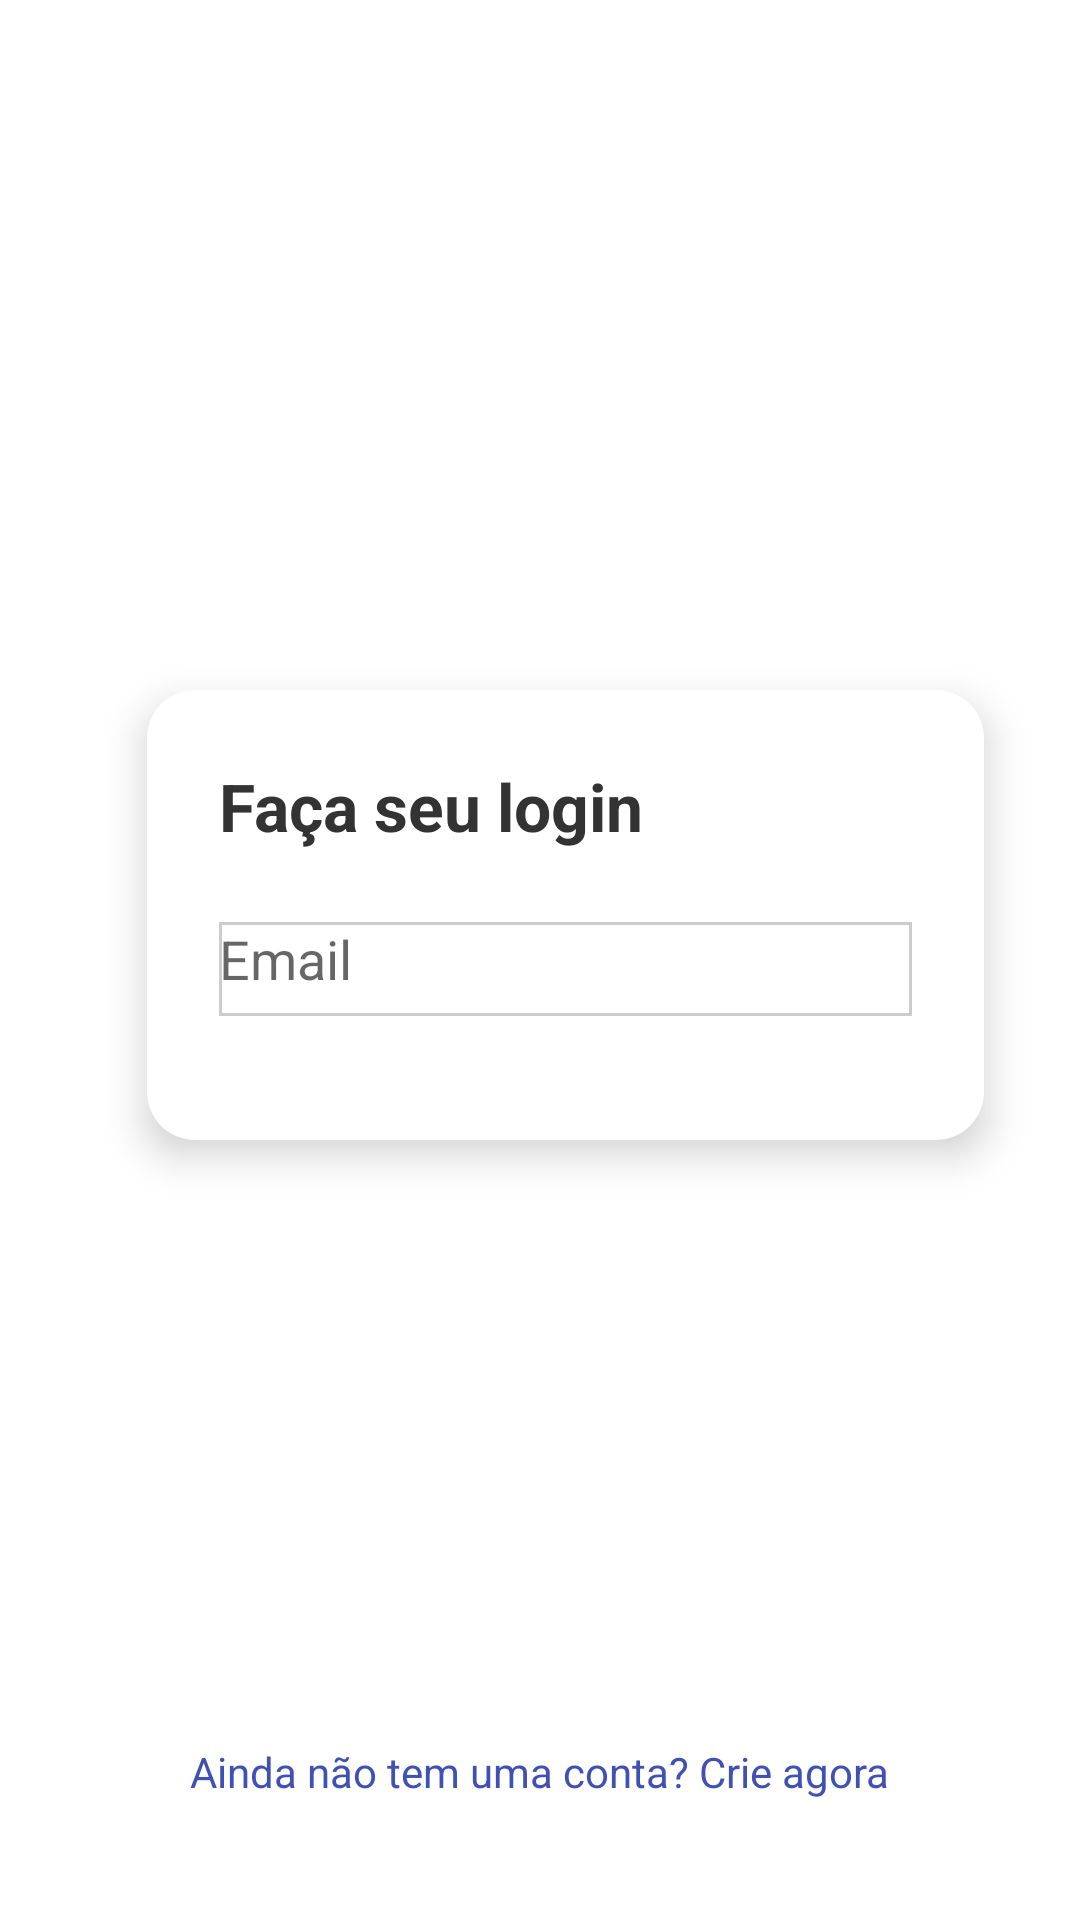

Here is an Android app screen rendered from its layout file. Give the layout XML and the strings, colors and styles it references.
<!-- AndroidManifest.xml: activity theme Theme.Ivalid -->
<!-- res/layout/login.xml -->
<?xml version="1.0" encoding="utf-8"?>
<RelativeLayout xmlns:android="http://schemas.android.com/apk/res/android"
    android:layout_width="match_parent"
    android:layout_height="match_parent"
    android:padding="16dp">

    

    

    

    <ImageView
        android:id="@+id/logoImage"
        android:layout_width="366dp"
        android:layout_height="154dp"
        android:layout_alignParentStart="true"
        android:layout_alignParentTop="true"
        android:layout_alignParentEnd="true"
        android:layout_marginStart="16dp"
        android:layout_marginTop="23dp"
        android:layout_marginEnd="16dp"
        android:src="@drawable/ic_logo" />

    <LinearLayout
        android:id="@+id/cardLogin"
        android:layout_width="wrap_content"
        android:layout_height="241dp"
        android:layout_above="@+id/createAccount"
        android:layout_below="@id/logoImage"
        android:layout_alignParentStart="true"
        android:layout_alignParentEnd="true"
        android:layout_marginStart="33dp"
        android:layout_marginTop="37dp"
        android:layout_marginEnd="16dp"
        android:layout_marginBottom="201dp"
        android:background="@drawable/login_card_bg"
        android:elevation="8dp"
        android:orientation="vertical"
        android:padding="24dp">

        <TextView
            android:id="@+id/titleLogin"
            android:layout_width="wrap_content"
            android:layout_height="wrap_content"
            android:layout_marginBottom="24dp"
            android:fontFamily="sans-serif"
            android:text="Faça seu login"
            android:textColor="#333333"
            android:textSize="22sp"
            android:textStyle="bold" />

        <EditText
            android:id="@+id/editEmail"
            android:layout_width="match_parent"
            android:layout_height="wrap_content"
            android:layout_marginBottom="16dp"
            android:background="@drawable/edittext_underline"
            android:hint="Email"
            android:inputType="textEmailAddress"
            android:paddingBottom="8dp" />

        <EditText
            android:id="@+id/editPassword"
            android:layout_width="match_parent"
            android:layout_height="wrap_content"
            android:layout_marginBottom="24dp"
            android:background="@drawable/edittext_underline"
            android:hint="Senha"
            android:inputType="textPassword"
            android:paddingBottom="8dp" />

        <LinearLayout
            android:layout_width="match_parent"
            android:layout_height="wrap_content"
            android:gravity="center_vertical"
            android:orientation="horizontal">

            <Button
                android:id="@+id/buttonLogin"
                android:layout_width="wrap_content"
                android:layout_height="wrap_content"
                android:backgroundTint="#4CAF50"
                android:minHeight="48dp"
                android:paddingStart="24dp"
                android:paddingEnd="24dp"
                android:text="Login"
                android:textColor="@android:color/white" />

            <TextView
                android:id="@+id/forgotPassword"
                android:layout_width="wrap_content"
                android:layout_height="wrap_content"
                android:layout_marginStart="24dp"
                android:background="@drawable/text_underline"
                android:text="Esqueci minha senha"
                android:textColor="#FF0000"
                android:textStyle="bold" />
        </LinearLayout>
    </LinearLayout>

    <TextView
        android:id="@+id/createAccount"
        android:layout_width="wrap_content"
        android:layout_height="wrap_content"
        android:layout_alignParentBottom="true"
        android:layout_centerHorizontal="true"
        android:layout_marginBottom="24dp"
        android:text="Ainda não tem uma conta? Crie agora"
        android:textColor="#3F51B5"
        android:textSize="14sp"/>

</RelativeLayout>
<!-- resources referenced by this layout -->
<resources>
  <!-- drawable edittext_underline (drawable) -->
  <?xml version="1.0" encoding="utf-8"?>
  <layer-list xmlns:android="http://schemas.android.com/apk/res/android">
      <item android:bottom="1dp">
          <shape android:shape="rectangle">
              <solid android:color="@android:color/transparent" />
              <stroke
                  android:width="1dp"
                  android:color="#CCCCCC" />
          </shape>
      </item>
  </layer-list>
  <!-- drawable login_card_bg (drawable) -->
  <?xml version="1.0" encoding="utf-8"?>
  <shape xmlns:android="http://schemas.android.com/apk/res/android"
      android:shape="rectangle">
      <corners android:radius="16dp"/>
      <solid android:color="#FFFFFF" />
  </shape>
  <!-- drawable text_underline (drawable) -->
  <?xml version="1.0" encoding="utf-8"?>
  <layer-list xmlns:android="http://schemas.android.com/apk/res/android">
      <item android:top="-1dp" android:left="-1dp" android:right="-1dp">
          <shape>
              <solid android:color="@android:color/transparent" />
              <stroke
                  android:width="1dp"
                  android:color="#FF0000" />
          </shape>
      </item>
  </layer-list>
  <style name="Theme.Ivalid" parent="Theme.MaterialComponents.DayNight.NoActionBar">
          <item name="colorPrimary">#32A852</item>
          <item name="colorPrimaryVariant">@color/purple_700</item>
          <item name="colorOnPrimary">@color/white</item>
          <item name="colorSecondary">@color/teal_200</item>
          <item name="colorSecondaryVariant">@color/teal_700</item>
          <item name="colorOnSecondary">@color/black</item>
          <item name="android:statusBarColor" tools:targetApi="l">?attr/colorPrimaryVariant</item>
      </style>
  <!-- not gathered from this repository: default colours our renderer supplied (Android Studio template values) -->
  <color name="purple_700">#FF3700B3</color>
  <color name="teal_200">#FF03DAC5</color>
  <color name="teal_700">#FF018786</color>
  <color name="black">#FF000000</color>
  <color name="white">#FFFFFFFF</color>
</resources>
